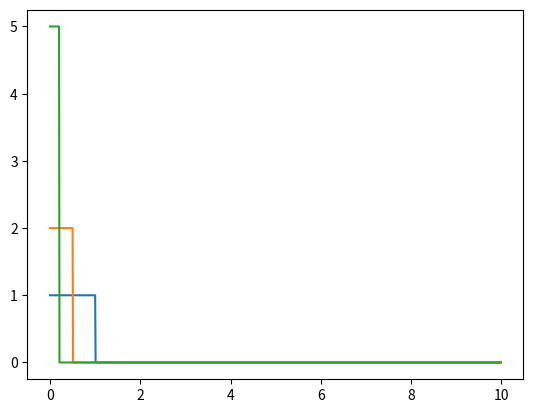

The script that saved this image:
"""
Advanced Calculus 2DBN10 Assignment 2, Group 1-8

[redacted]

Code for Problem 1a.
"""
import numpy as np
import matplotlib.pyplot as plt
from typing import Callable, Iterable

def I(a:float) -> Callable[float, float]:
    return lambda t : (t <= a) * (1/a)

def make_plot(a_values:Iterable[float]):
    t_values = np.arange(0, 10, 0.01)
    for a in a_values:
        y_values = I(a)(t_values)
        plt.plot(t_values, y_values, label=f"a = {a}")
    plt.show()



if __name__ == "__main__":
    make_plot([1, 0.5, 0.2])

